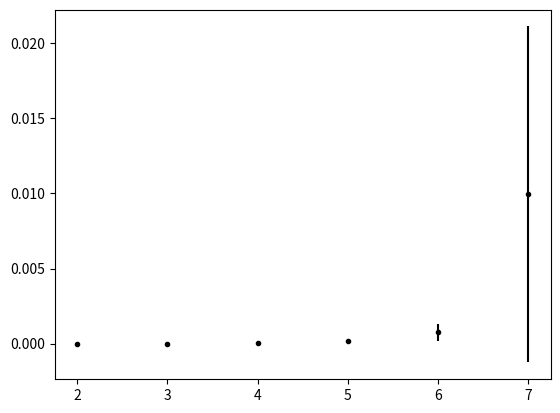

Write Python code to recreate this figure.
from random import shuffle, randint
import numpy as np
import time
import matplotlib.pyplot as plt


def is_sorted(list_to_chek):
    for i in range(len(list_to_chek) - 1):
        if list_to_chek[i] > list_to_chek[i + 1]:
            return False
    return True


def create_list(size=10, max=50):
    return [randint(0, max) for i in range(size)]


def bogo_sort(list_for_bogo):
    start_time = time.time()
    while not is_sorted(list_for_bogo):
        shuffle(list_for_bogo)
    finish_time = time.time()
    bogo_time = finish_time - start_time

    return bogo_time


quantity_of_repeats = 10
max_len_to_sort = 7
std_all = []
mean_all = []
for i in range(2, max_len_to_sort + 1):
    time_list = []
    for j in range(quantity_of_repeats + 1):
        bogobogo_list = create_list(i)
        execution_time = bogo_sort(bogobogo_list)
        time_list.append(execution_time)
    std = np.std(time_list)
    mean = np.mean(time_list)
    mean_all.append(mean)
    std_all.append(std)

x = list(range(2, max_len_to_sort + 1))
plt.errorbar(x, mean_all, yerr=std_all, fmt='.k')
plt.show()


